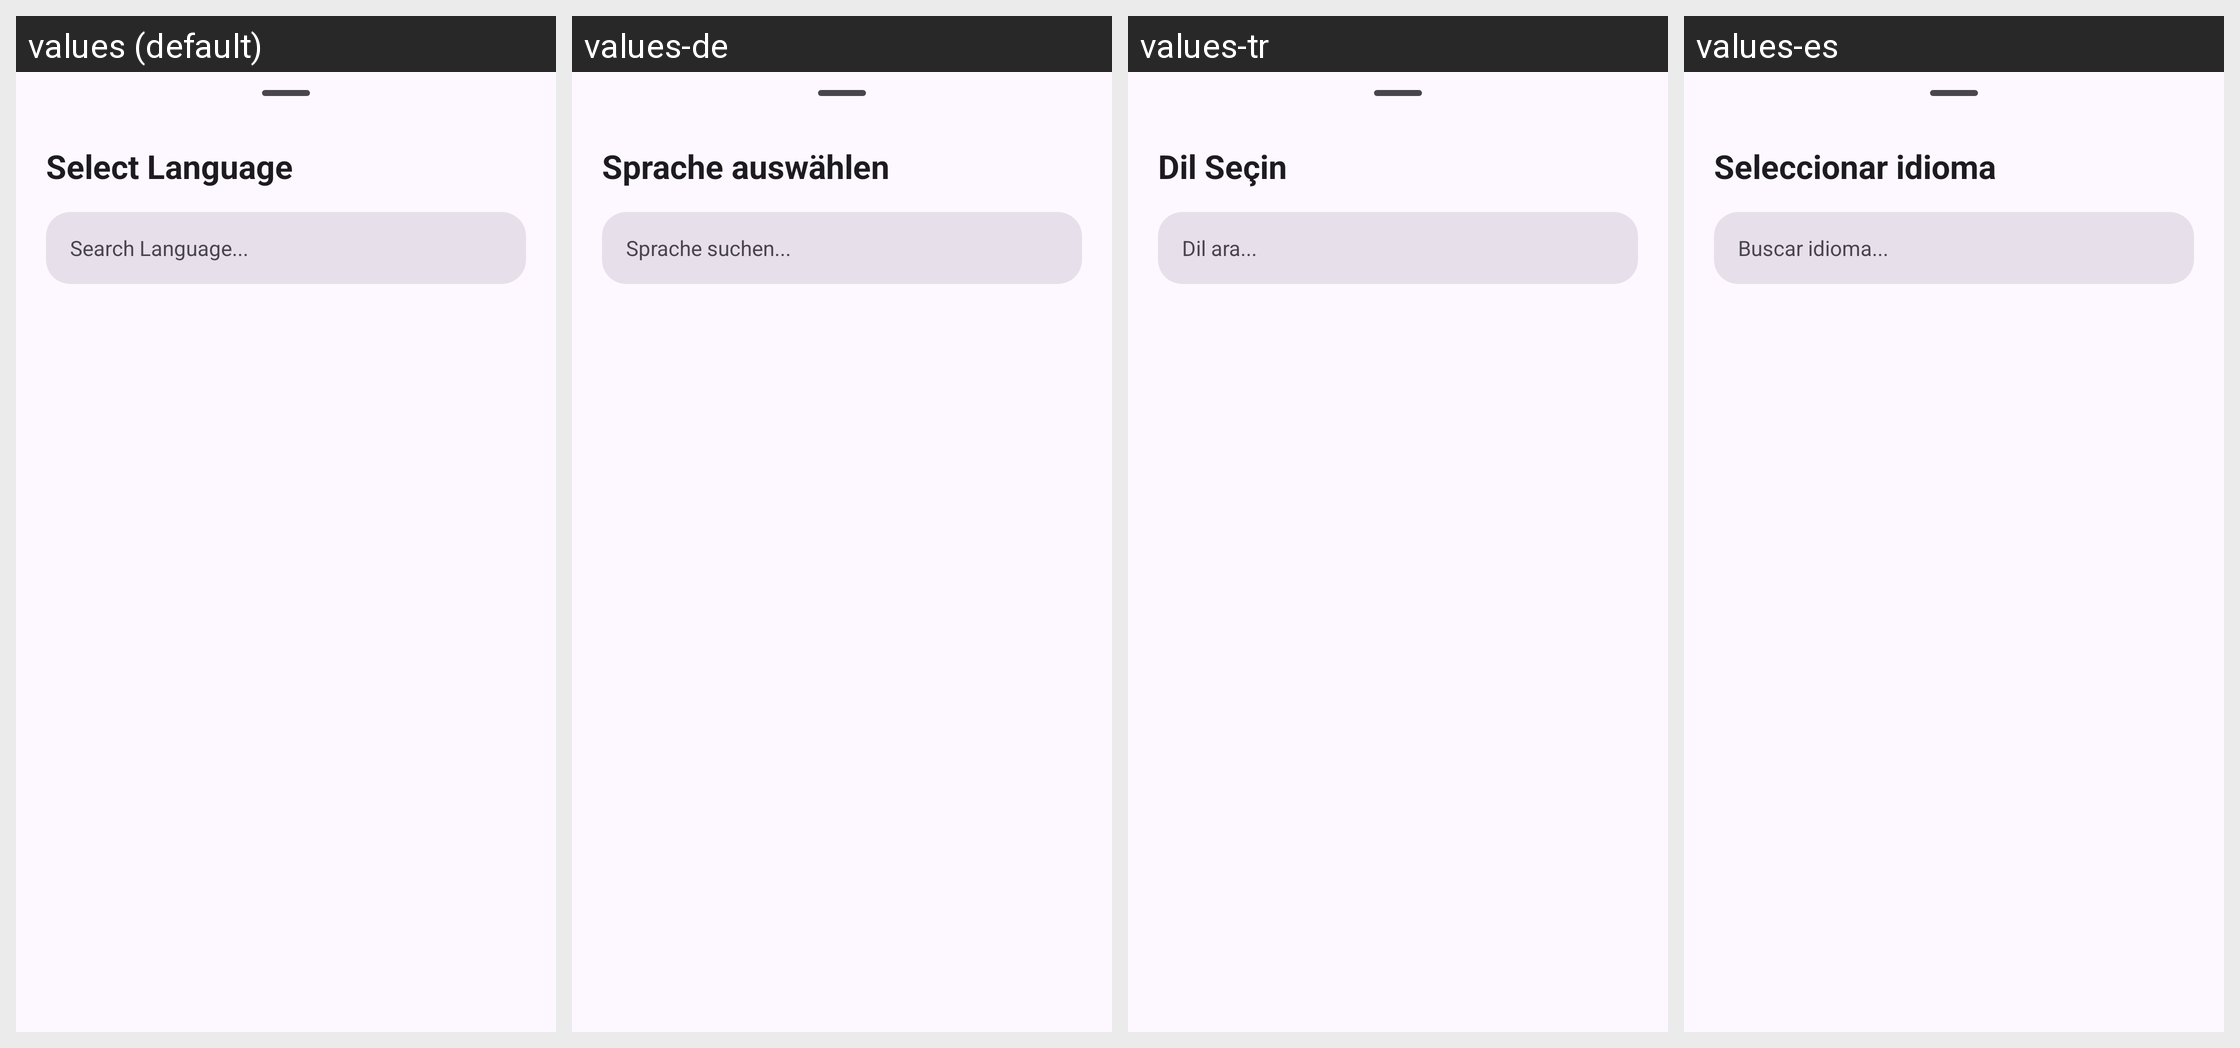

The same Android screen rendered under several of its app's locales, left to right. List the strings drawn on it with the default value and each locale's translation.
Android screen res/layout/lang_sheet.xml rendered under 4 locales, left to right: values (default), values-de, values-tr, values-es. Device: Nexus 5 (rendered at 1080×1920; each locale shown at half size, 540×960, under a caption strip naming it); theme AppTheme.
Other locales in the repository, not shown: values-ar, values-fr, values-hi, values-in, values-it, values-ja, values-ko, values-ms, values-pt, values-ru, values-vi, values-zh.
Strings drawn on this screen, with the default value and each locale's value (text and hints the layout hard-codes, and strings that could not be matched under every locale, appear in the picture but are not listed):

select_language
  values: Select Language
  values-de: Sprache auswählen
  values-tr: Dil Seçin
  values-es: Seleccionar idioma

search_language_hint
  values: Search Language...
  values-de: Sprache suchen...
  values-tr: Dil ara...
  values-es: Buscar idioma...
